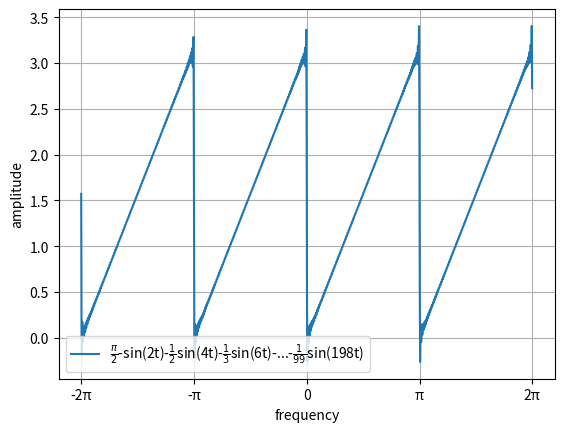

This figure's Python source:
import numpy as np
import matplotlib.pyplot as plt

xmin=-2.0*np.pi
xmax=2.0*np.pi
x=np.arange(xmin,xmax,0.01)

plt.xticks([-2*np.pi,-np.pi,0,np.pi,2*np.pi],['-2π','-π',0,'π','2π'])

plt.xlabel('frequency',rotation=0)
plt.ylabel('amplitude',rotation=90)

def noko(n,t):
    ret=0.0
    for i in range(n):
        ret+=np.sin((i+1)*2*t)/(i+1)
    return ret

y=np.pi/2-noko(99,x)

plt.plot(x,y,label=r'$\frac{π}{2}$-sin(2t)-$\frac{1}{2}$sin(4t)-$\frac{1}{3}$sin(6t)-...-$\frac{1}{99}$sin(198t)')

plt.legend(loc='lower left')

plt.grid()
plt.show()
